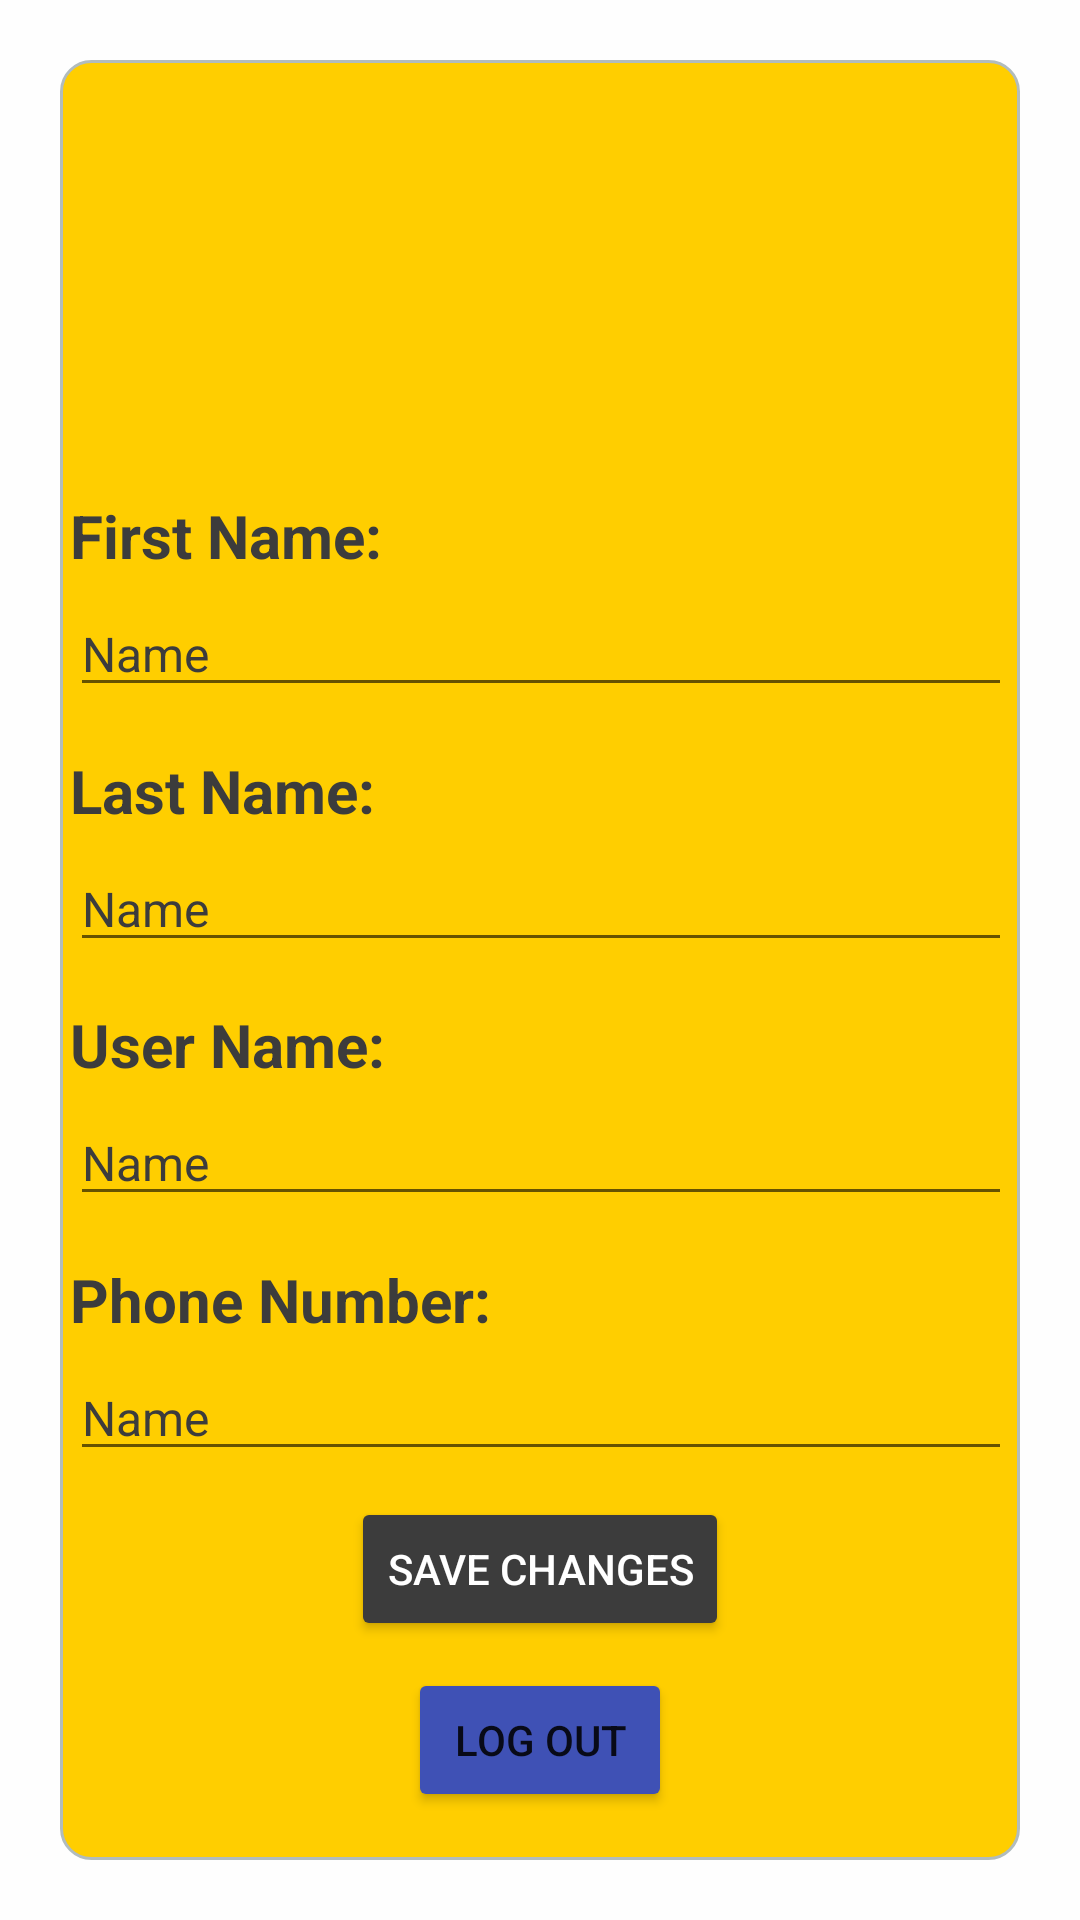

Android layout source for this screen:
<!-- AndroidManifest.xml: application theme Theme.FragmentTest -->
<!-- res/layout/fragment_personal_info.xml -->
<?xml version="1.0" encoding="utf-8"?>
<androidx.constraintlayout.widget.ConstraintLayout xmlns:android="http://schemas.android.com/apk/res/android"
    xmlns:app="http://schemas.android.com/apk/res-auto"
    xmlns:tools="http://schemas.android.com/tools"
    android:layout_width="match_parent"
    android:layout_height="match_parent"
    android:background="#FEFEFE"
    tools:context=".personalInfo.PersonalInfoFragment">

    <androidx.constraintlayout.widget.ConstraintLayout
        android:id="@+id/constraintLayout"
        android:layout_width="0dp"
        android:layout_height="0dp"
        android:layout_marginStart="20dp"
        android:layout_marginTop="20dp"
        android:layout_marginEnd="20dp"
        android:layout_marginBottom="20dp"
        android:background="@drawable/yellow_layout_bg"
        app:layout_constraintBottom_toBottomOf="parent"
        app:layout_constraintEnd_toEndOf="parent"
        app:layout_constraintHorizontal_bias="0.0"
        app:layout_constraintStart_toStartOf="parent"
        app:layout_constraintTop_toTopOf="parent"
        app:layout_constraintVertical_bias="1.0">

        <Button
            android:id="@+id/logout_user_btn"
            android:layout_width="wrap_content"
            android:layout_height="wrap_content"
            android:layout_marginBottom="16dp"
            android:backgroundTint="#3F51B5"
            android:text="log out"
            app:layout_constraintBottom_toBottomOf="parent"
            app:layout_constraintEnd_toEndOf="parent"
            app:layout_constraintStart_toStartOf="parent" />

        <androidx.constraintlayout.widget.ConstraintLayout
            android:id="@+id/lastname_container"
            android:layout_width="330dp"
            android:layout_height="76dp"
            app:layout_constraintBottom_toTopOf="@+id/username_container"
            app:layout_constraintEnd_toEndOf="parent"
            app:layout_constraintStart_toStartOf="parent"
            app:layout_constraintTop_toBottomOf="@+id/firstname_container">

            <TextView
                android:id="@+id/user_lastname_tv"
                android:layout_width="wrap_content"
                android:layout_height="wrap_content"
                android:layout_marginStart="8dp"
                android:text="Last Name:"
                android:textColor="#3C3C3C"
                android:textSize="20sp"
                android:textStyle="bold"
                app:layout_constraintBottom_toTopOf="@+id/user_lastname_pt"
                app:layout_constraintStart_toStartOf="parent"
                app:layout_constraintTop_toTopOf="parent" />

            <EditText
                android:id="@+id/user_lastname_pt"
                android:layout_width="0dp"
                android:layout_height="wrap_content"
                android:layout_marginStart="8dp"
                android:layout_marginEnd="8dp"
                android:ems="10"
                android:inputType="textPersonName"
                android:text="Name"
                android:textColor="#3C3C3C"
                android:textSize="16sp"
                app:layout_constraintBottom_toBottomOf="parent"
                app:layout_constraintEnd_toEndOf="parent"
                app:layout_constraintHorizontal_bias="0.0"
                app:layout_constraintStart_toStartOf="parent" />

        </androidx.constraintlayout.widget.ConstraintLayout>

        <androidx.constraintlayout.widget.ConstraintLayout
            android:id="@+id/phone_container"
            android:layout_width="330dp"
            android:layout_height="76dp"
            app:layout_constraintBottom_toTopOf="@+id/edit_user_btn"
            app:layout_constraintEnd_toEndOf="parent"
            app:layout_constraintHorizontal_bias="0.5"
            app:layout_constraintStart_toStartOf="parent"
            app:layout_constraintTop_toBottomOf="@+id/username_container">

            <TextView
                android:id="@+id/user_phone_tv"
                android:layout_width="wrap_content"
                android:layout_height="wrap_content"
                android:layout_marginStart="8dp"
                android:text="Phone Number:"
                android:textColor="#3C3C3C"
                android:textSize="20sp"
                android:textStyle="bold"
                app:layout_constraintBottom_toTopOf="@+id/user_phone_pt"
                app:layout_constraintStart_toStartOf="parent"
                app:layout_constraintTop_toTopOf="parent" />

            <EditText
                android:id="@+id/user_phone_pt"
                android:layout_width="0dp"
                android:layout_height="wrap_content"
                android:layout_marginStart="8dp"
                android:layout_marginEnd="8dp"
                android:ems="10"
                android:inputType="textPersonName"
                android:text="Name"
                android:textColor="#3C3C3C"
                android:textSize="16sp"
                app:layout_constraintBottom_toBottomOf="parent"
                app:layout_constraintEnd_toEndOf="parent"
                app:layout_constraintHorizontal_bias="0.0"
                app:layout_constraintStart_toStartOf="parent" />

        </androidx.constraintlayout.widget.ConstraintLayout>

        <androidx.constraintlayout.widget.ConstraintLayout
            android:id="@+id/username_container"
            android:layout_width="330dp"
            android:layout_height="76dp"
            app:layout_constraintBottom_toTopOf="@+id/phone_container"
            app:layout_constraintEnd_toEndOf="parent"
            app:layout_constraintHorizontal_bias="0.5"
            app:layout_constraintStart_toStartOf="parent"
            app:layout_constraintTop_toBottomOf="@+id/lastname_container">

            <TextView
                android:id="@+id/user_username_tv"
                android:layout_width="wrap_content"
                android:layout_height="wrap_content"
                android:layout_marginStart="8dp"
                android:text="User Name:"
                android:textColor="#3C3C3C"
                android:textSize="20sp"
                android:textStyle="bold"
                app:layout_constraintBottom_toTopOf="@+id/user_username_pt"
                app:layout_constraintStart_toStartOf="parent"
                app:layout_constraintTop_toTopOf="parent" />

            <EditText
                android:id="@+id/user_username_pt"
                android:layout_width="0dp"
                android:layout_height="wrap_content"
                android:layout_marginStart="8dp"
                android:layout_marginEnd="8dp"
                android:ems="10"
                android:inputType="textPersonName"
                android:text="Name"
                android:textColor="#3C3C3C"
                android:textSize="16sp"
                app:layout_constraintBottom_toBottomOf="parent"
                app:layout_constraintEnd_toEndOf="parent"
                app:layout_constraintHorizontal_bias="0.0"
                app:layout_constraintStart_toStartOf="parent" />

        </androidx.constraintlayout.widget.ConstraintLayout>

        <androidx.constraintlayout.widget.ConstraintLayout
            android:id="@+id/firstname_container"
            android:layout_width="330dp"
            android:layout_height="76dp"
            app:layout_constraintBottom_toTopOf="@+id/lastname_container"
            app:layout_constraintEnd_toEndOf="parent"
            app:layout_constraintHorizontal_bias="0.5"
            app:layout_constraintStart_toStartOf="parent"
            app:layout_constraintTop_toBottomOf="@+id/personal_avatar_image_iv">

            <TextView
                android:id="@+id/user_firstname_tv"
                android:layout_width="wrap_content"
                android:layout_height="wrap_content"
                android:layout_marginStart="8dp"
                android:text="First Name:"
                android:textColor="#3C3C3C"
                android:textSize="20sp"
                android:textStyle="bold"
                app:layout_constraintBottom_toTopOf="@+id/user_firstname_pt"
                app:layout_constraintStart_toStartOf="parent"
                app:layout_constraintTop_toTopOf="parent" />

            <EditText
                android:id="@+id/user_firstname_pt"
                android:layout_width="0dp"
                android:layout_height="wrap_content"
                android:layout_marginStart="8dp"
                android:layout_marginEnd="8dp"
                android:ems="10"
                android:inputType="textPersonName"
                android:text="Name"
                android:textColor="#3C3C3C"
                android:textSize="16sp"
                app:layout_constraintBottom_toBottomOf="parent"
                app:layout_constraintEnd_toEndOf="parent"
                app:layout_constraintHorizontal_bias="0.0"
                app:layout_constraintStart_toStartOf="parent" />

        </androidx.constraintlayout.widget.ConstraintLayout>

        <Button
            android:id="@+id/edit_user_btn"
            android:layout_width="wrap_content"
            android:layout_height="wrap_content"
            android:backgroundTint="#3C3C3C"
            android:text="Save Changes"
            android:textColor="#FFFFFF"
            android:textSize="14dp"
            app:layout_constraintBottom_toTopOf="@+id/logout_user_btn"
            app:layout_constraintEnd_toEndOf="parent"
            app:layout_constraintHorizontal_bias="0.5"
            app:layout_constraintStart_toStartOf="parent"
            app:layout_constraintTop_toBottomOf="@+id/phone_container" />

        <ImageView
            android:id="@+id/personal_avatar_image_iv"
            android:layout_width="141dp"
            android:layout_height="122dp"
            android:src="@drawable/avatar"
            app:layout_constraintBottom_toTopOf="@+id/firstname_container"
            app:layout_constraintEnd_toEndOf="parent"
            app:layout_constraintStart_toStartOf="parent"
            app:layout_constraintTop_toTopOf="parent" />

    </androidx.constraintlayout.widget.ConstraintLayout>


</androidx.constraintlayout.widget.ConstraintLayout>
<!-- resources referenced by this layout -->
<resources>
  <!-- drawable yellow_layout_bg (drawable) -->
  <?xml version="1.0" encoding="UTF-8"?>
  <shape xmlns:android="http://schemas.android.com/apk/res/android">
      <solid android:color="#FFCE00"/>
      <stroke android:width="1dp" android:color="#B1BCBE" />
      <corners android:radius="10dp"/>
      <padding android:left="0dp" android:top="0dp" android:right="0dp" android:bottom="0dp" />
  </shape>
  <style name="Theme.FragmentTest" parent="Theme.MaterialComponents.DayNight.DarkActionBar">
          
          <item name="colorPrimary">@color/purple_500</item>
          <item name="colorPrimaryVariant">@color/purple_700</item>
          <item name="colorOnPrimary">@color/white</item>
          
          <item name="colorSecondary">@color/teal_200</item>
          <item name="colorSecondaryVariant">@color/teal_700</item>
          <item name="colorOnSecondary">@color/black</item>
          
          <item name="android:statusBarColor">?attr/colorPrimaryVariant</item>
          
      </style>
  <!-- not gathered from this repository: default colours our renderer supplied (Android Studio template values) -->
  <color name="purple_500">#FF6200EE</color>
  <color name="purple_700">#FF3700B3</color>
  <color name="teal_200">#FF03DAC5</color>
  <color name="teal_700">#FF018786</color>
  <color name="black">#FF000000</color>
  <color name="white">#FFFFFFFF</color>
</resources>
